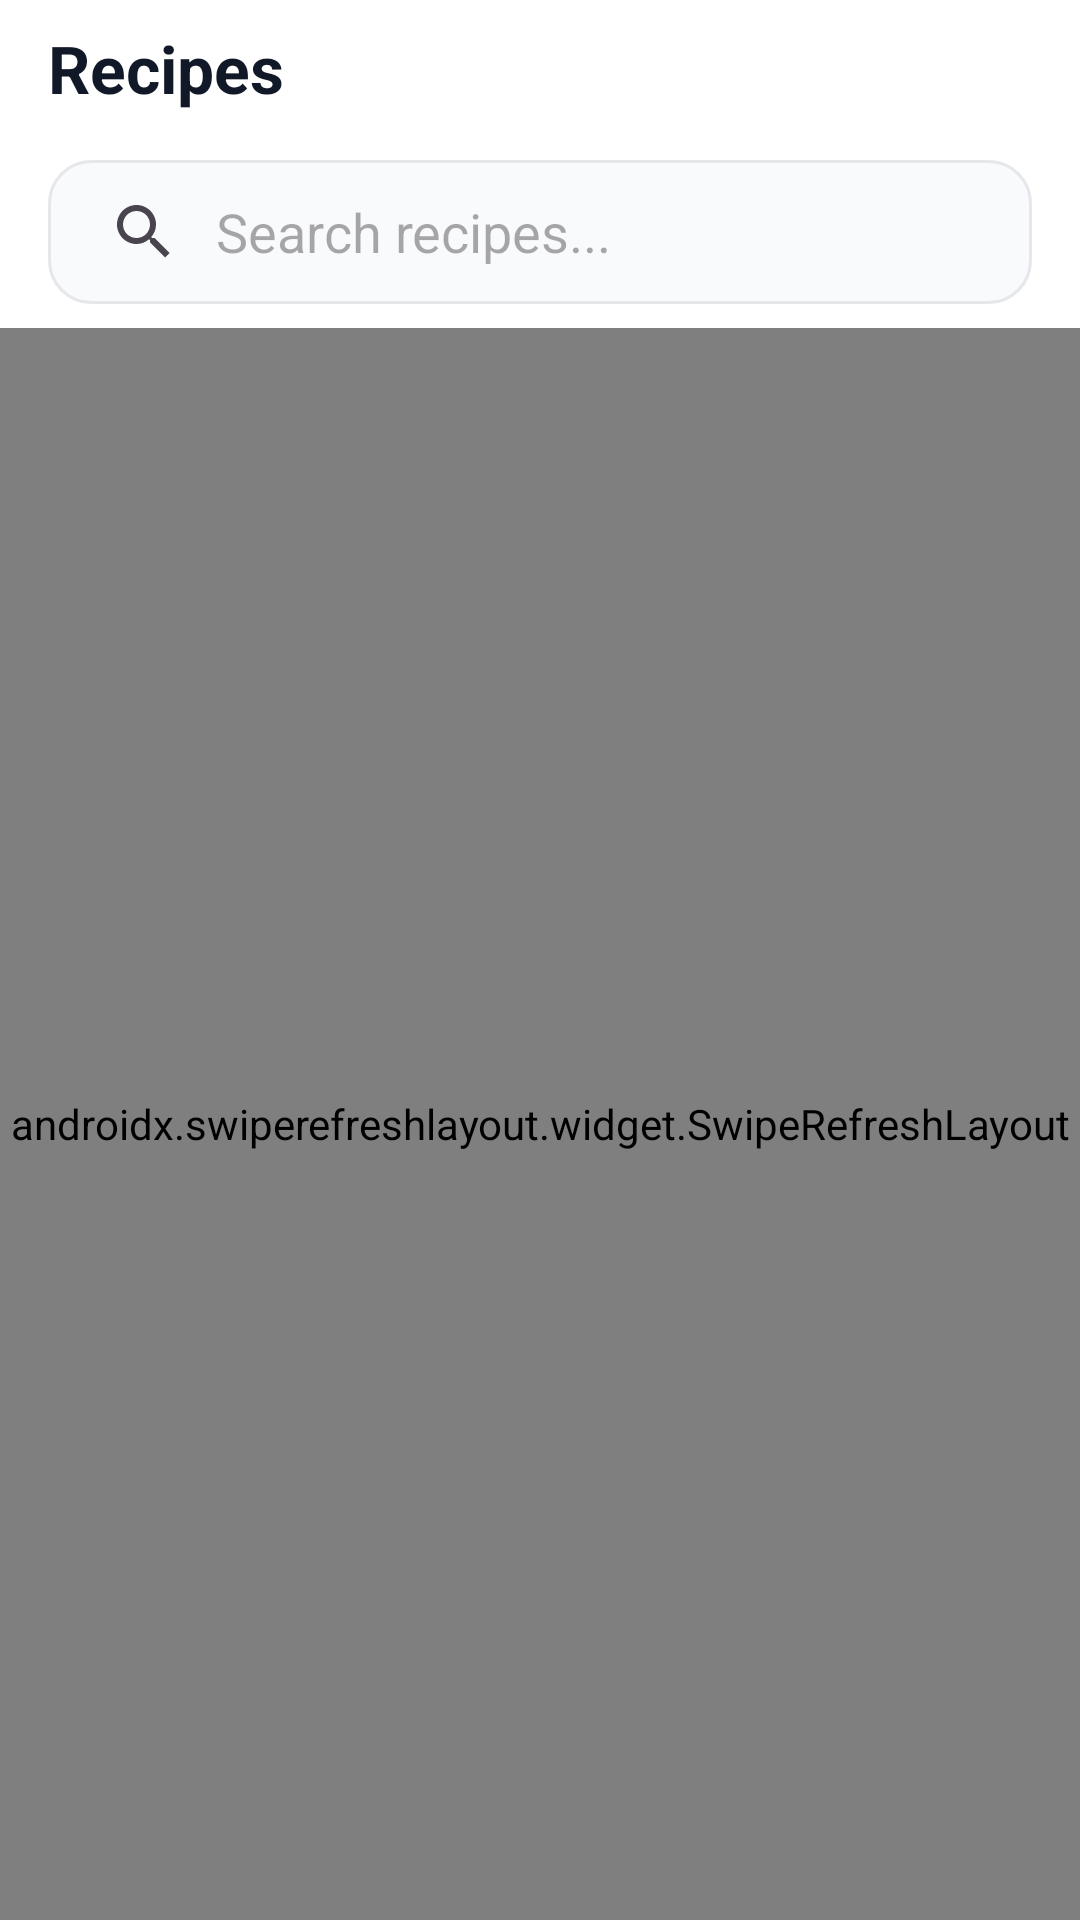

The Android layout XML behind this screen, and the referenced resources:
<!-- AndroidManifest.xml: application theme Theme.ExpiryTracker -->
<!-- res/layout/fragment_recipes.xml -->
<?xml version="1.0" encoding="utf-8"?>
<LinearLayout xmlns:android="http://schemas.android.com/apk/res/android"
    xmlns:app="http://schemas.android.com/apk/res-auto"
    android:layout_width="match_parent"
    android:layout_height="match_parent"
    android:orientation="vertical"
    android:background="@color/gray_50">

    
    <com.google.android.material.card.MaterialCardView
        android:layout_width="match_parent"
        android:layout_height="wrap_content"
        app:cardCornerRadius="0dp"
        app:strokeColor="@color/white"
        app:cardBackgroundColor="@color/white">

        <LinearLayout
            android:id="@+id/header_section"
            android:layout_width="match_parent"
            android:layout_height="wrap_content"
            android:orientation="vertical"
            android:paddingBottom="8dp"
            android:paddingLeft="16dp"
            android:paddingRight="16dp">

            
            <TextView
                android:layout_width="match_parent"
                android:layout_height="wrap_content"
                android:text="Recipes"
                android:textColor="@color/gray_900"
                android:textSize="22sp"
                android:textStyle="bold"
                android:paddingTop="8dp"
                android:paddingBottom="16dp" />

            
            <androidx.appcompat.widget.SearchView
                android:id="@+id/search_view"
                android:layout_width="match_parent"
                android:layout_height="48dp"
                android:background="@drawable/bg_outline_field"
                app:iconifiedByDefault="false"
                app:queryBackground="@android:color/transparent"
                app:queryHint="Search recipes..." />

        </LinearLayout>
    </com.google.android.material.card.MaterialCardView>

    
    <androidx.swiperefreshlayout.widget.SwipeRefreshLayout
        android:id="@+id/swipe_refresh_layout"
        android:layout_width="match_parent"
        android:layout_height="0dp"
        android:layout_weight="1">

        <FrameLayout
            android:layout_width="match_parent"
            android:layout_height="match_parent"
            android:background="@color/white">

            
            <androidx.recyclerview.widget.RecyclerView
                android:id="@+id/recycler_recipes"
                android:layout_width="match_parent"
                android:layout_height="match_parent"
                android:clipToPadding="false"
                android:padding="16dp" />

            
            <ProgressBar
                android:id="@+id/progress_bar"
                android:layout_width="wrap_content"
                android:layout_height="wrap_content"
                android:layout_gravity="center"
                android:indeterminateTint="@color/green_primary"
                android:visibility="gone" />

            
            <LinearLayout
                android:id="@+id/empty_state"
                android:layout_width="wrap_content"
                android:layout_height="wrap_content"
                android:layout_gravity="center"
                android:orientation="vertical"
                android:gravity="center"
                android:visibility="gone"
                android:padding="32dp">

                <ImageView
                    android:layout_width="80dp"
                    android:layout_height="80dp"
                    android:src="@drawable/recipe"
                    app:tint="@color/gray_300"
                    android:layout_marginBottom="16dp" />

                <TextView
                    android:layout_width="wrap_content"
                    android:layout_height="wrap_content"
                    android:text="No recipes found"
                    android:textSize="18sp"
                    android:textStyle="bold"
                    android:textColor="@color/gray_700"
                    android:layout_marginBottom="8dp" />

                <TextView
                    android:layout_width="wrap_content"
                    android:layout_height="wrap_content"
                    android:text="Try searching for something else"
                    android:textSize="14sp"
                    android:textColor="@color/gray_500"
                    android:gravity="center" />
            </LinearLayout>
        </FrameLayout>
    </androidx.swiperefreshlayout.widget.SwipeRefreshLayout>
</LinearLayout>
<!-- resources referenced by this layout -->
<resources>
  <color name="gray_300">#D1D5DB</color>
  <color name="gray_50">#F9FAFB</color>
  <color name="gray_500">#6B7280</color>
  <color name="gray_700">#374151</color>
  <color name="gray_900">#111827</color>
  <color name="green_primary">#2E7D32</color>
  <color name="white">#FFFFFFFF</color>
  <!-- drawable bg_outline_field (drawable) -->
  <selector xmlns:android="http://schemas.android.com/apk/res/android">
      <item android:state_focused="true">
          <shape>
              <solid android:color="@color/input_bg" />
              <stroke android:width="2dp" android:color="@color/border_focus" />
              <corners android:radius="14dp" />
          </shape>
      </item>
      <item>
          <shape>
              <solid android:color="@color/input_bg" />
              <stroke android:width="1dp" android:color="@color/border_light" />
              <corners android:radius="14dp" />
          </shape>
      </item>
  </selector>
  <!-- drawable recipe (drawable) -->
  <vector xmlns:android="http://schemas.android.com/apk/res/android"
      android:width="24dp"
      android:height="24dp"
      android:viewportWidth="960"
      android:viewportHeight="960">
    <path
        android:pathData="M400,560q17,0 28.5,-11.5T440,520v-120q0,-17 -11.5,-28.5T400,360q-17,0 -28.5,11.5T360,400v120q0,17 11.5,28.5T400,560ZM200,500q-46,-23 -73,-66.5T100,339q0,-75 51.5,-127T278,160q12,0 24.5,2t24.5,5q25,-41 65,-64t88,-23q48,0 88,23t65,64q12,-3 24,-5t25,-2q75,0 126.5,52T860,339q0,51 -27,94.5T760,500v220L200,720v-220ZM560,560q17,0 28.5,-11.5T600,520v-120q0,-17 -11.5,-28.5T560,360q-17,0 -28.5,11.5T520,400v120q0,17 11.5,28.5T560,560ZM280,640h400v-189l44,-22q26,-13 41,-36.5t15,-52.5q0,-42 -28.5,-71T682,240q-11,0 -20,2t-19,5l-47,13 -31,-52q-14,-23 -36.5,-35.5T480,160q-26,0 -48.5,12.5T395,208l-31,52 -48,-13q-10,-2 -19.5,-4.5T277,240q-41,0 -69,29t-28,71q0,29 15,52.5t41,36.5l44,22v189ZM200,720h80v80h400v-80h80v80q0,33 -23.5,56.5T680,880L280,880q-33,0 -56.5,-23.5T200,800v-80ZM480,640Z"
        android:fillColor="#e3e3e3"/>
  </vector>
  <style name="Theme.ExpiryTracker" parent="Base.Theme.ExpiryTracker" />
  <color name="input_bg">#F9FAFB</color>
  <color name="border_focus">#0EA44B</color>
  <color name="border_light">#E5E7EB</color>
  <style name="Base.Theme.ExpiryTracker" parent="Theme.Material3.DayNight.NoActionBar">
          
          
      </style>
</resources>
